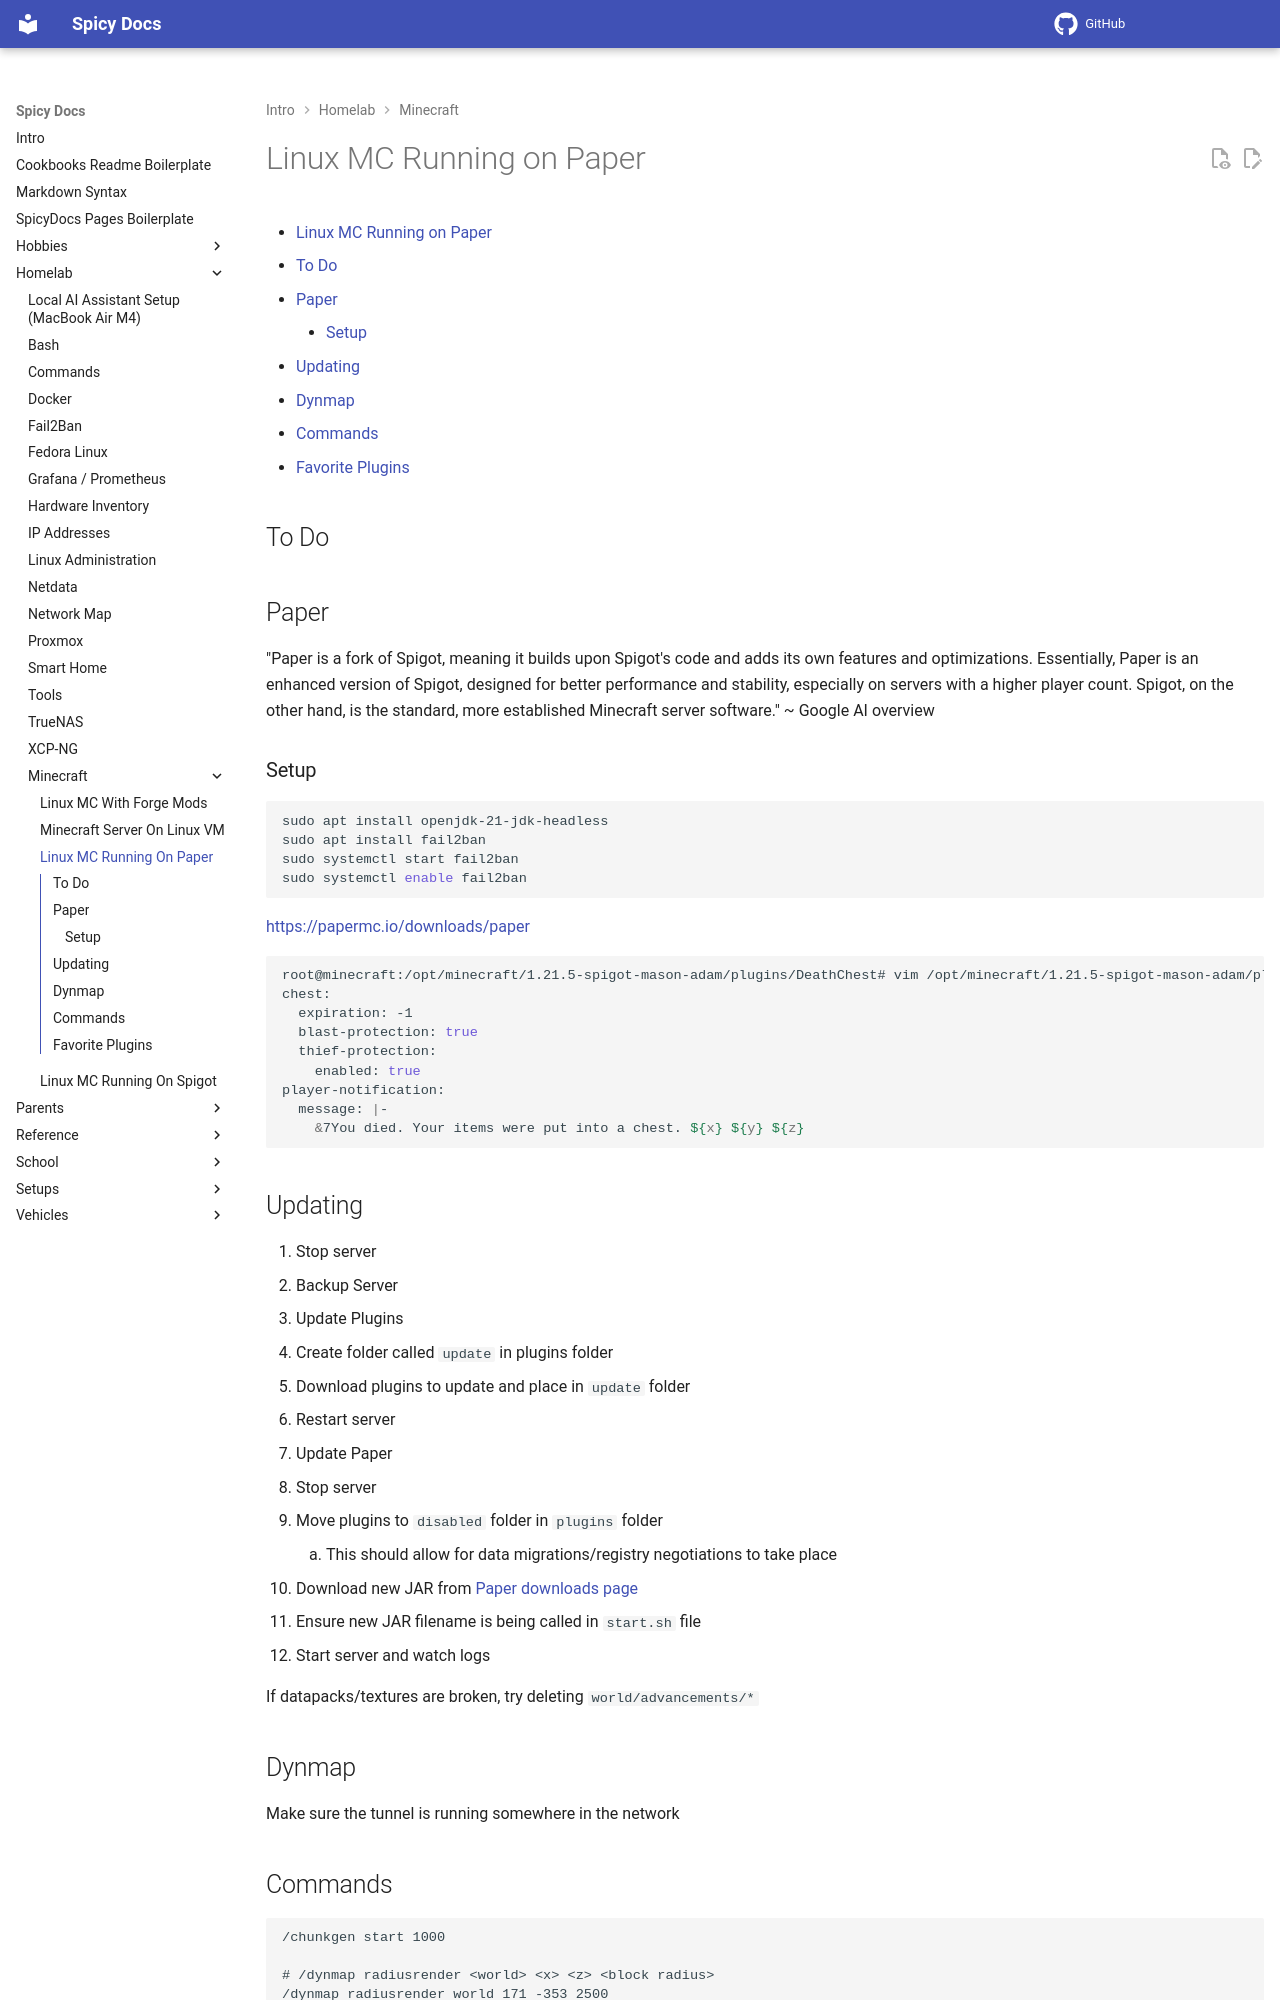

repository: spicyFajitas/cookbooks · page: homelab/minecraft/paper/index.html · generator: mkdocs

# Linux MC Running on Paper

- [Linux MC Running on Paper](#linux-mc-running-on-paper)
  - [To Do](#to-do)
  - [Paper](#paper)
    - [Setup](#setup)
  - [Updating](#updating)
  - [Dynmap](#dynmap)
  - [Commands](#commands)
  - [Favorite Plugins](#favorite-plugins)

## To Do

## Paper

"Paper is a fork of Spigot, meaning it builds upon Spigot's code and adds its own features and optimizations. Essentially, Paper is an enhanced version of Spigot, designed for better performance and stability, especially on servers with a higher player count. Spigot, on the other hand, is the standard, more established Minecraft server software." ~ Google AI overview

### Setup

```shell
sudo apt install openjdk-21-jdk-headless
sudo apt install fail2ban
sudo systemctl start fail2ban
sudo systemctl enable fail2ban
```

<https://papermc.io/downloads/paper>

```shell
root@minecraft:/opt/minecraft/1.21.5-spigot-mason-adam/plugins/DeathChest# vim /opt/minecraft/1.21.5-spigot-mason-adam/plugins/DeathChest/config.yml
chest:
  expiration: -1
  blast-protection: true
  thief-protection:
    enabled: true
player-notification:
  message: |-
    &7You died. Your items were put into a chest. ${x} ${y} ${z}

```

## Updating

1. Stop server
2. Backup Server
3. Update Plugins
   1. Create folder called `update` in plugins folder
   2. Download plugins to update and place in `update` folder
   3. Restart server
4. Update Paper
   1. Stop server
   2. Move plugins to `disabled` folder in `plugins` folder
      1. This should allow for data migrations/registry negotiations to take place
   3. Download new JAR from [Paper downloads page](https://papermc.io/downloads)
   4. Ensure new JAR filename is being called in `start.sh` file
   5. Start server and watch logs

If datapacks/textures are broken, try deleting `world/advancements/*`

## Dynmap

Make sure the tunnel is running somewhere in the network
